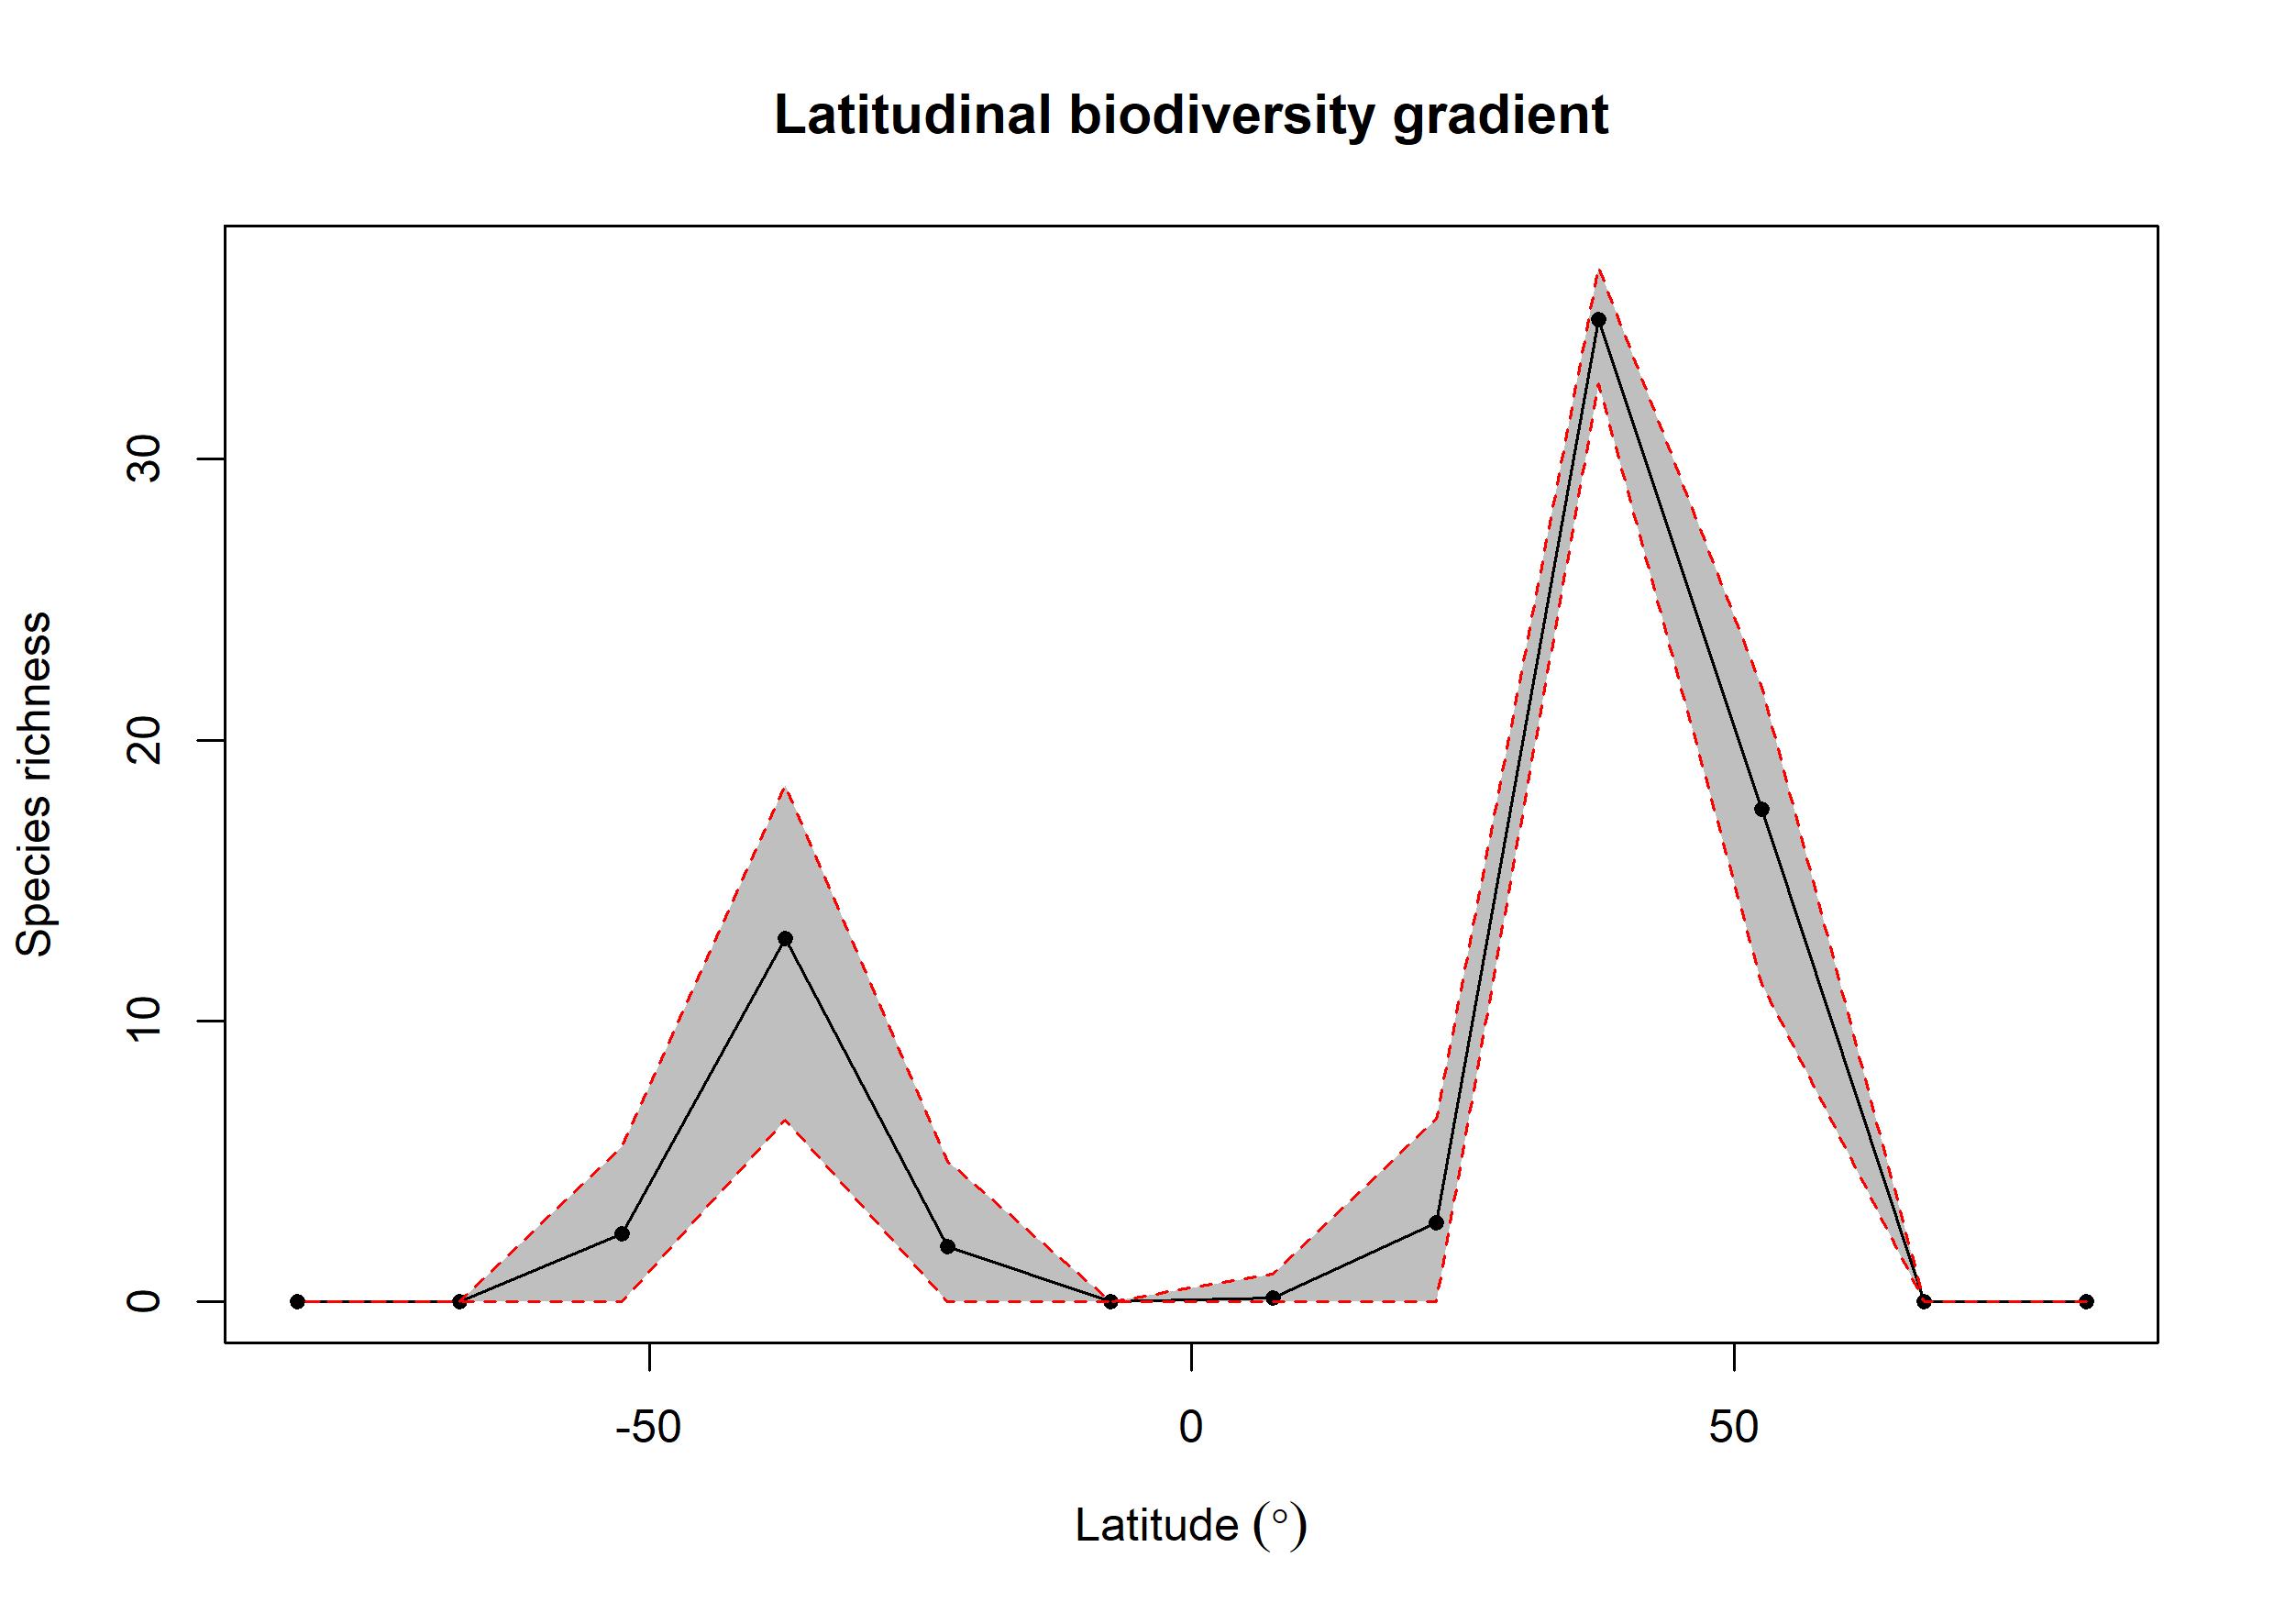

Source data for this figure (header and first rows):
bin, max, min, mid, hemisphere, mean_richness, CI.Lower, CI.Upper
1, 90, 75, 82.5, N, NA, NA, NA
2, 75, 60, 67.5, N, NA, NA, NA
3, 60, 45, 52.5, N, 17.55, 11.31, 21.88
4, 45, 30, 37.5, N, 34.95, 32.67, 36.83
5, 30, 15, 22.5, N, 2.83, 0, 6.522
6, 15, 0, 7.5, N, 0.14, 0, 1
7, 0, -15, -7.5, S, 0.01, 0, 0
8, -15, -30, -22.5, S, 1.98, 0, 5
9, -30, -45, -37.5, S, 12.94, 6.472, 18.39
10, -45, -60, -52.5, S, 2.43, 0, 5.524
11, -60, -75, -67.5, S, NA, NA, NA
12, -75, -90, -82.5, S, NA, NA, NA
